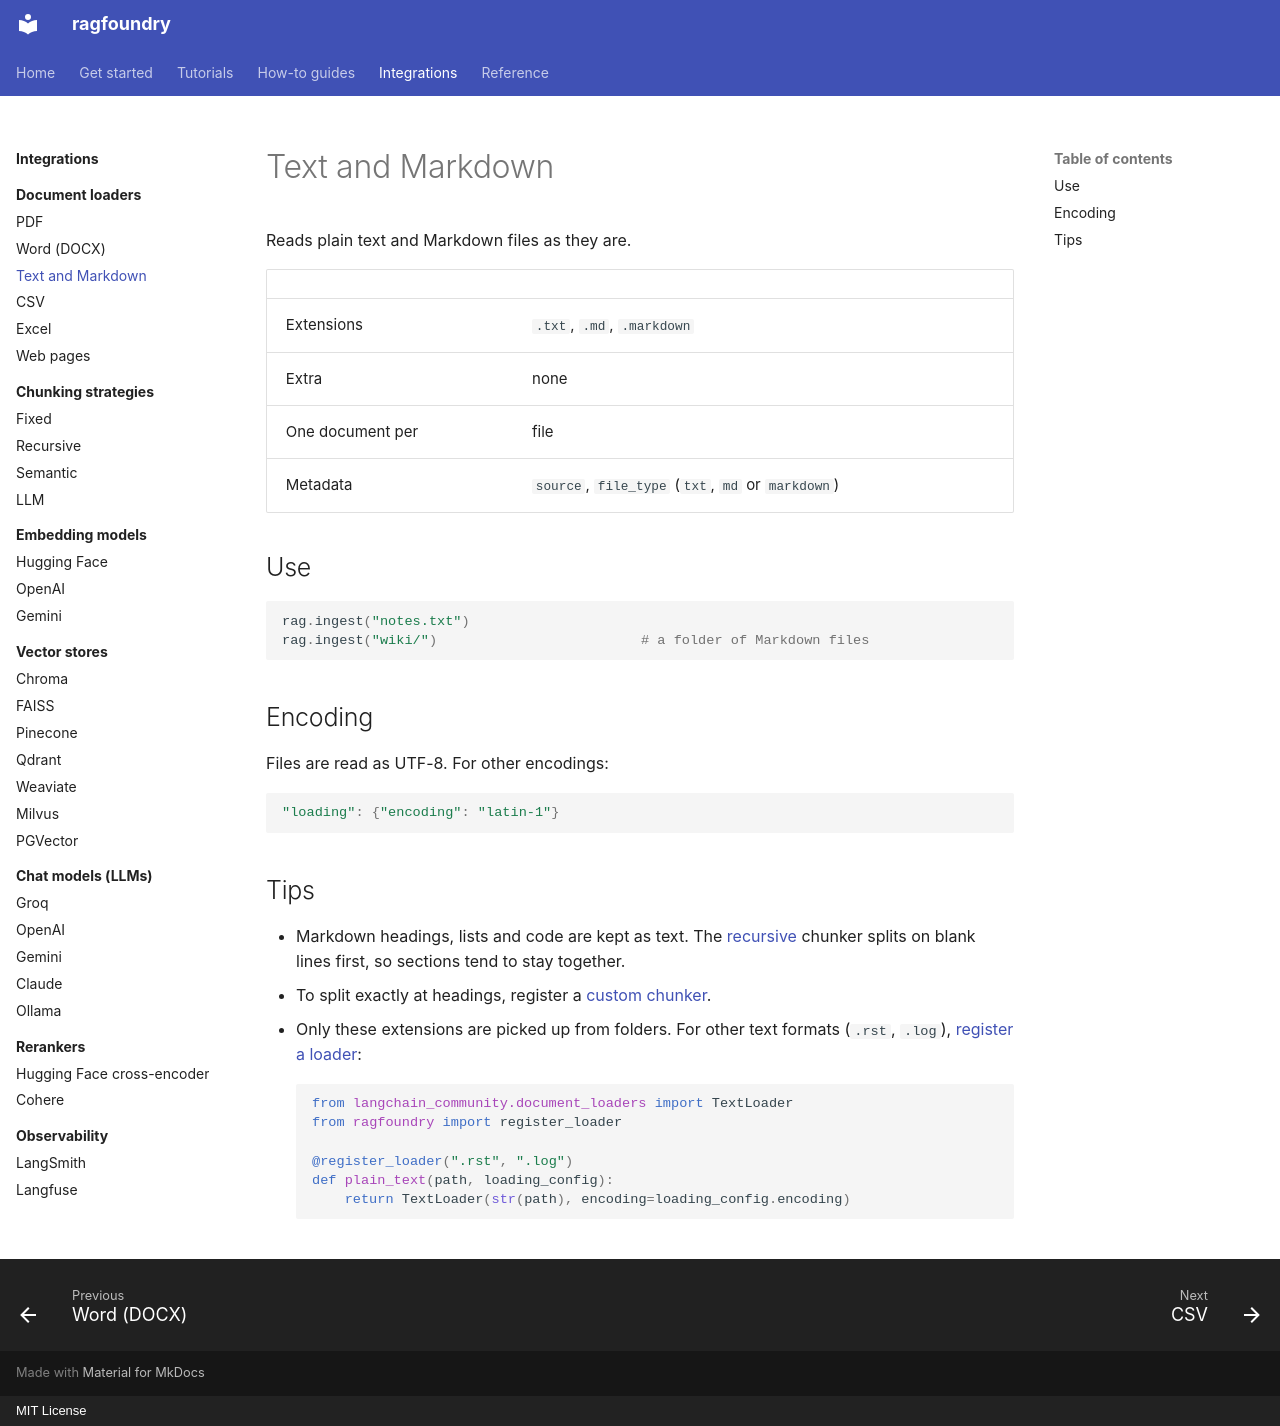

repository: rithvikkatpelly/ragfoundry · page: integrations/loaders/text/index.html · generator: mkdocs · copyright: MIT License

# Text and Markdown

Reads plain text and Markdown files as they are.

| | |
|---|---|
| Extensions | `.txt`, `.md`, `.markdown` |
| Extra | none |
| One document per | file |
| Metadata | `source`, `file_type` (`txt`, `md` or `markdown`) |

## Use

```python
rag.ingest("notes.txt")
rag.ingest("wiki/")                         # a folder of Markdown files
```

## Encoding

Files are read as UTF-8. For other encodings:

```python
"loading": {"encoding": "latin-1"}
```

## Tips

- Markdown headings, lists and code are kept as text. The [recursive](../chunking/recursive.md)
  chunker splits on blank lines first, so sections tend to stay together.
- To split exactly at headings, register a
  [custom chunker](../../how-to/custom-components.md#add-a-chunking-strategy).
- Only these extensions are picked up from folders. For other text formats (`.rst`, `.log`),
  [register a loader](../../how-to/custom-components.md#add-a-file-type):

    ```python
    from langchain_community.document_loaders import TextLoader
    from ragfoundry import register_loader

    @register_loader(".rst", ".log")
    def plain_text(path, loading_config):
        return TextLoader(str(path), encoding=loading_config.encoding)
    ```
